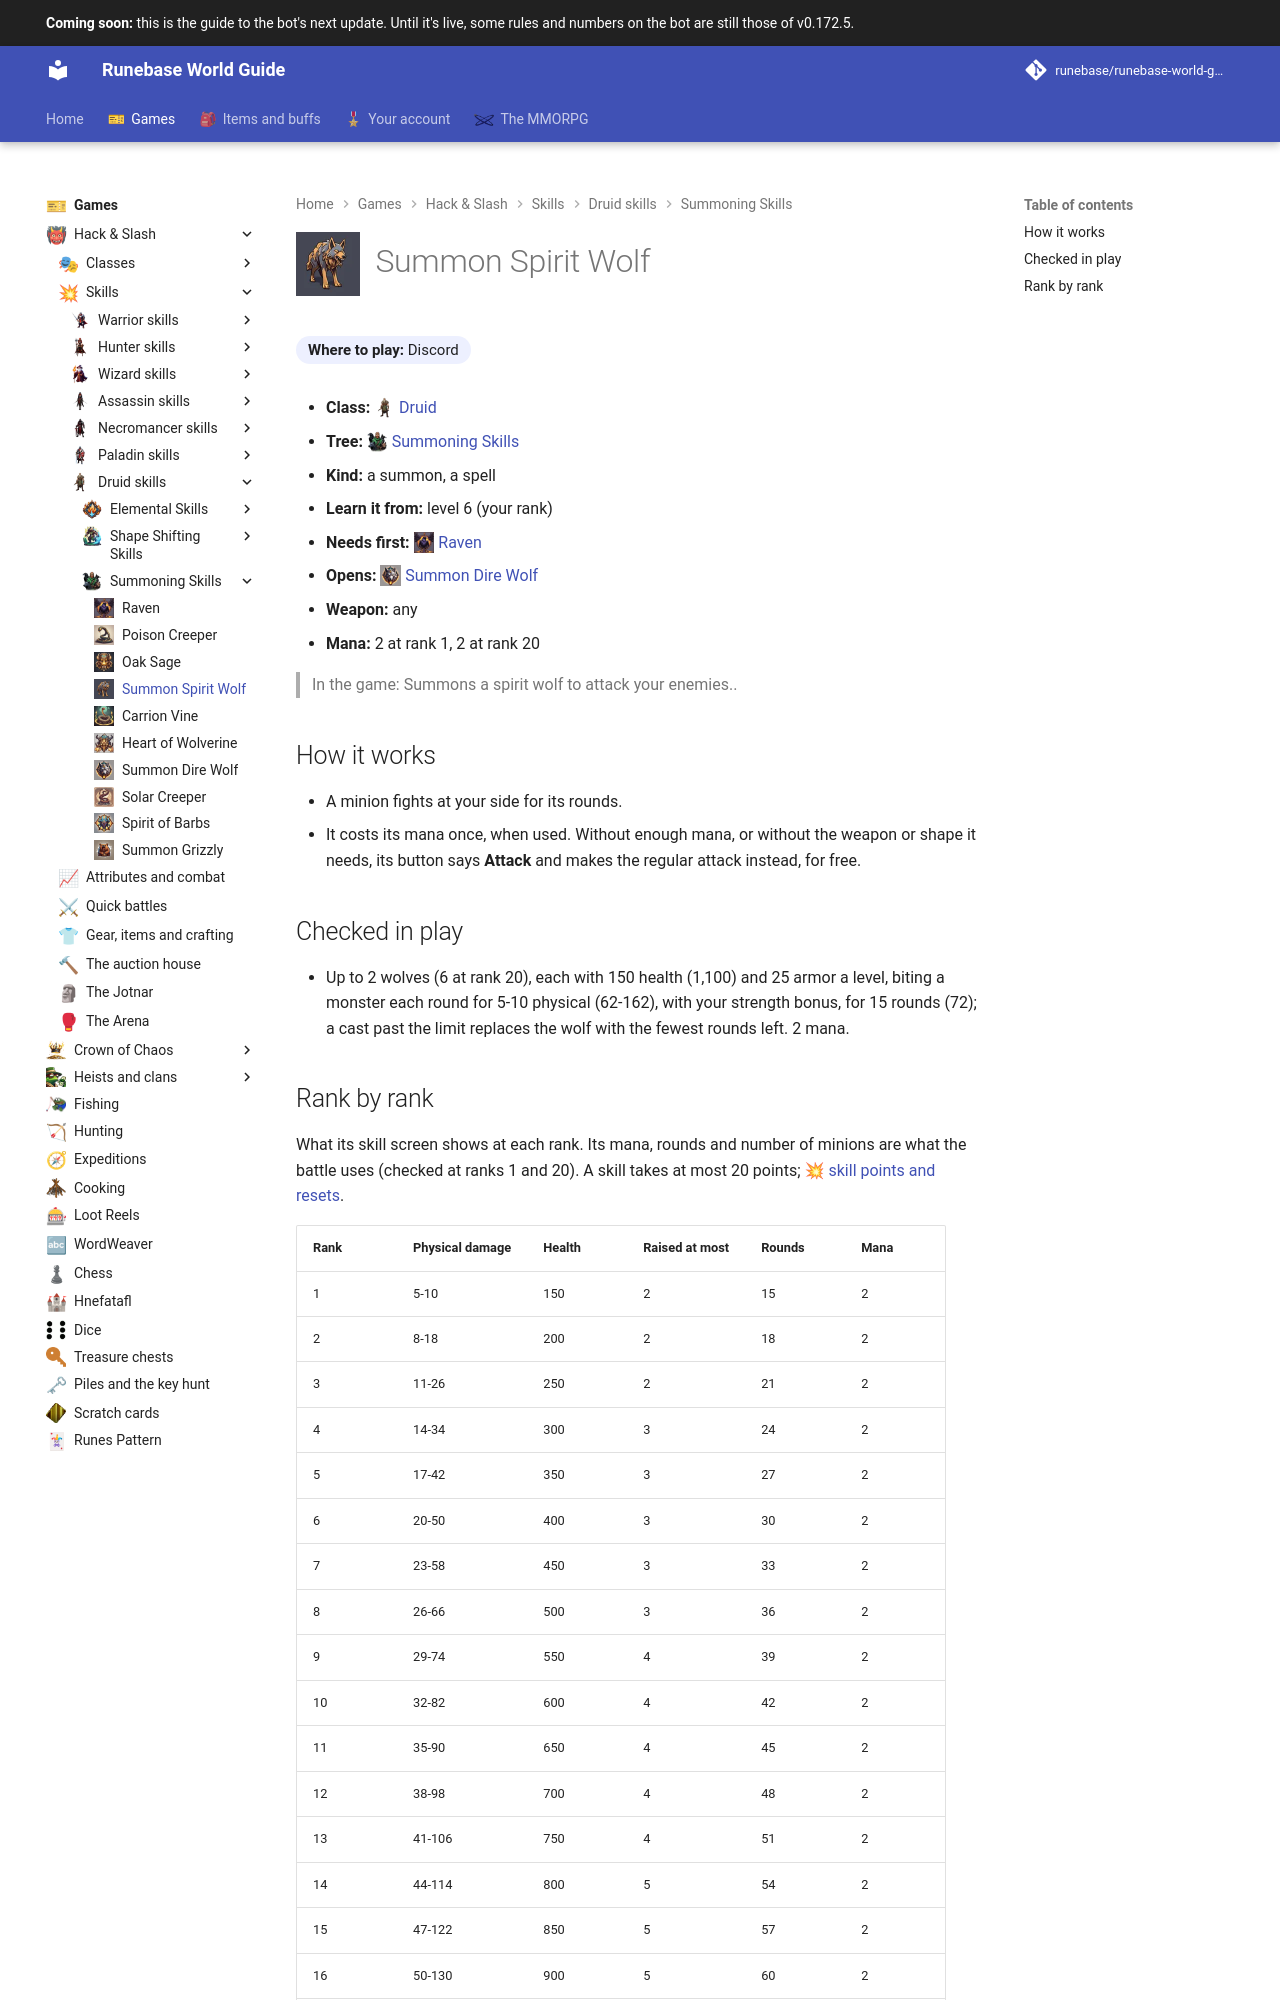

repository: Runebase/runebase-world-guide · page: next/games/hack-and-slash/skills/druid/summoning-skills/summon-spirit-wolf/index.html · generator: mkdocs

---
title: "Summon Spirit Wolf"
icon: guide/nav
nav_icon: "assets/icons/skill/druid/summon-spirit-wolf.webp"
---

# ![Summon Spirit Wolf](../../../../../assets/icons/skill/druid/summon-spirit-wolf.webp){ .gi .gi-title width="64" height="64" loading="lazy" } Summon Spirit Wolf

**Where to play:** Discord
{ .where-to-play }

- **Class:** <span class="gi-m">![](../../../../../assets/icons/class/druid.webp){ .gi .gi-mention width="20" height="20" loading="lazy" }&nbsp;[Druid](../../../classes/druid.md)</span>
- **Tree:** <span class="gi-m">![](../../../../../assets/icons/skill-tree/summoning-skills.webp){ .gi .gi-mention width="20" height="20" loading="lazy" }&nbsp;[Summoning Skills](index.md)</span>
- **Kind:** a summon, a spell
- **Learn it from:** level 6 (your rank)
- **Needs first:** <span class="gi-m">![](../../../../../assets/icons/skill/druid/raven.webp){ .gi .gi-mention width="20" height="20" loading="lazy" }&nbsp;[Raven](raven.md)</span>
- **Opens:** <span class="gi-m">![](../../../../../assets/icons/skill/druid/summon-dire-wolf.webp){ .gi .gi-mention width="20" height="20" loading="lazy" }&nbsp;[Summon Dire Wolf](summon-dire-wolf.md)</span>
- **Weapon:** any
- **Mana:** 2 at rank 1, 2 at rank 20

> In the game: Summons a spirit wolf to attack your enemies..

## How it works

- A minion fights at your side for its rounds.
- It costs its mana once, when used. Without enough mana, or without the weapon or shape it needs, its button says **Attack** and makes the regular attack instead, for free.

## Checked in play

- Up to 2 wolves (6 at rank 20), each with 150 health (1,100) and 25 armor a level, biting a monster each round for 5-10 physical (62-162), with your strength bonus, for 15 rounds (72); a cast past the limit replaces the wolf with the fewest rounds left. 2 mana.
